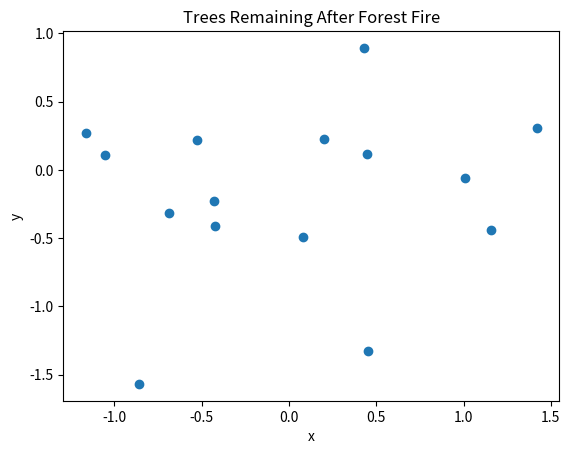
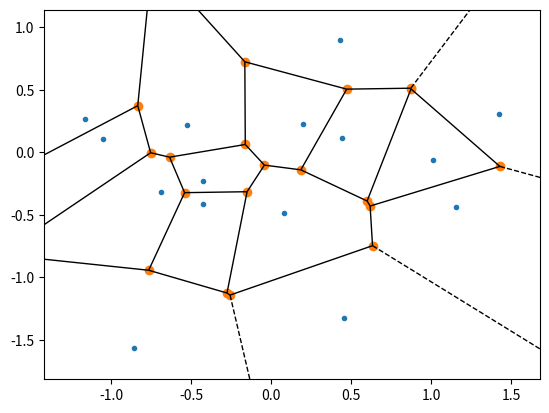

Here is the Python script that generated these plots, in order:
import numpy as np
import scipy
import scipy.spatial
import matplotlib
%matplotlib inline
import matplotlib.pyplot as plt

# we start off with a set of random points, which may for example represent
# standing trees in a forest after a forest fire event
tree_positions = np.random.randn(15, 2)

# at this point, it is already helpful to first take a look at the positions of the trees on the 2D "map"
# let's start using matplotlib for this work

# first generate a figure object
fig = plt.figure()

# then create an axis object (which can be used for adding the data and labels)
ax = fig.add_subplot(111) # 111 means 1 row, 1 column, 1st plot in our figure "panel"

# scatter plot the 2D tree position data
ax.scatter(tree_positions[...,0], # x coordinates
           tree_positions[...,1]) # y coordinates

ax.set_title("Trees Remaining After Forest Fire")
ax.set_xlabel('x')
ax.set_ylabel('y')

# The Voronoi diagram will tell us which parts of the forest are closest to which tree
# This can be used i.e., as an estimate of the amount of area occupied by each tree (the area around it)

vor = scipy.spatial.Voronoi(tree_positions)

# it is such a common operation to plot the Voronoi diagram of a set of 2D generators
# that SciPy can plot the diagram (using matplotlib under the hood) directly
# from the vor object above

fig_vor = scipy.spatial.voronoi_plot_2d(vor)
